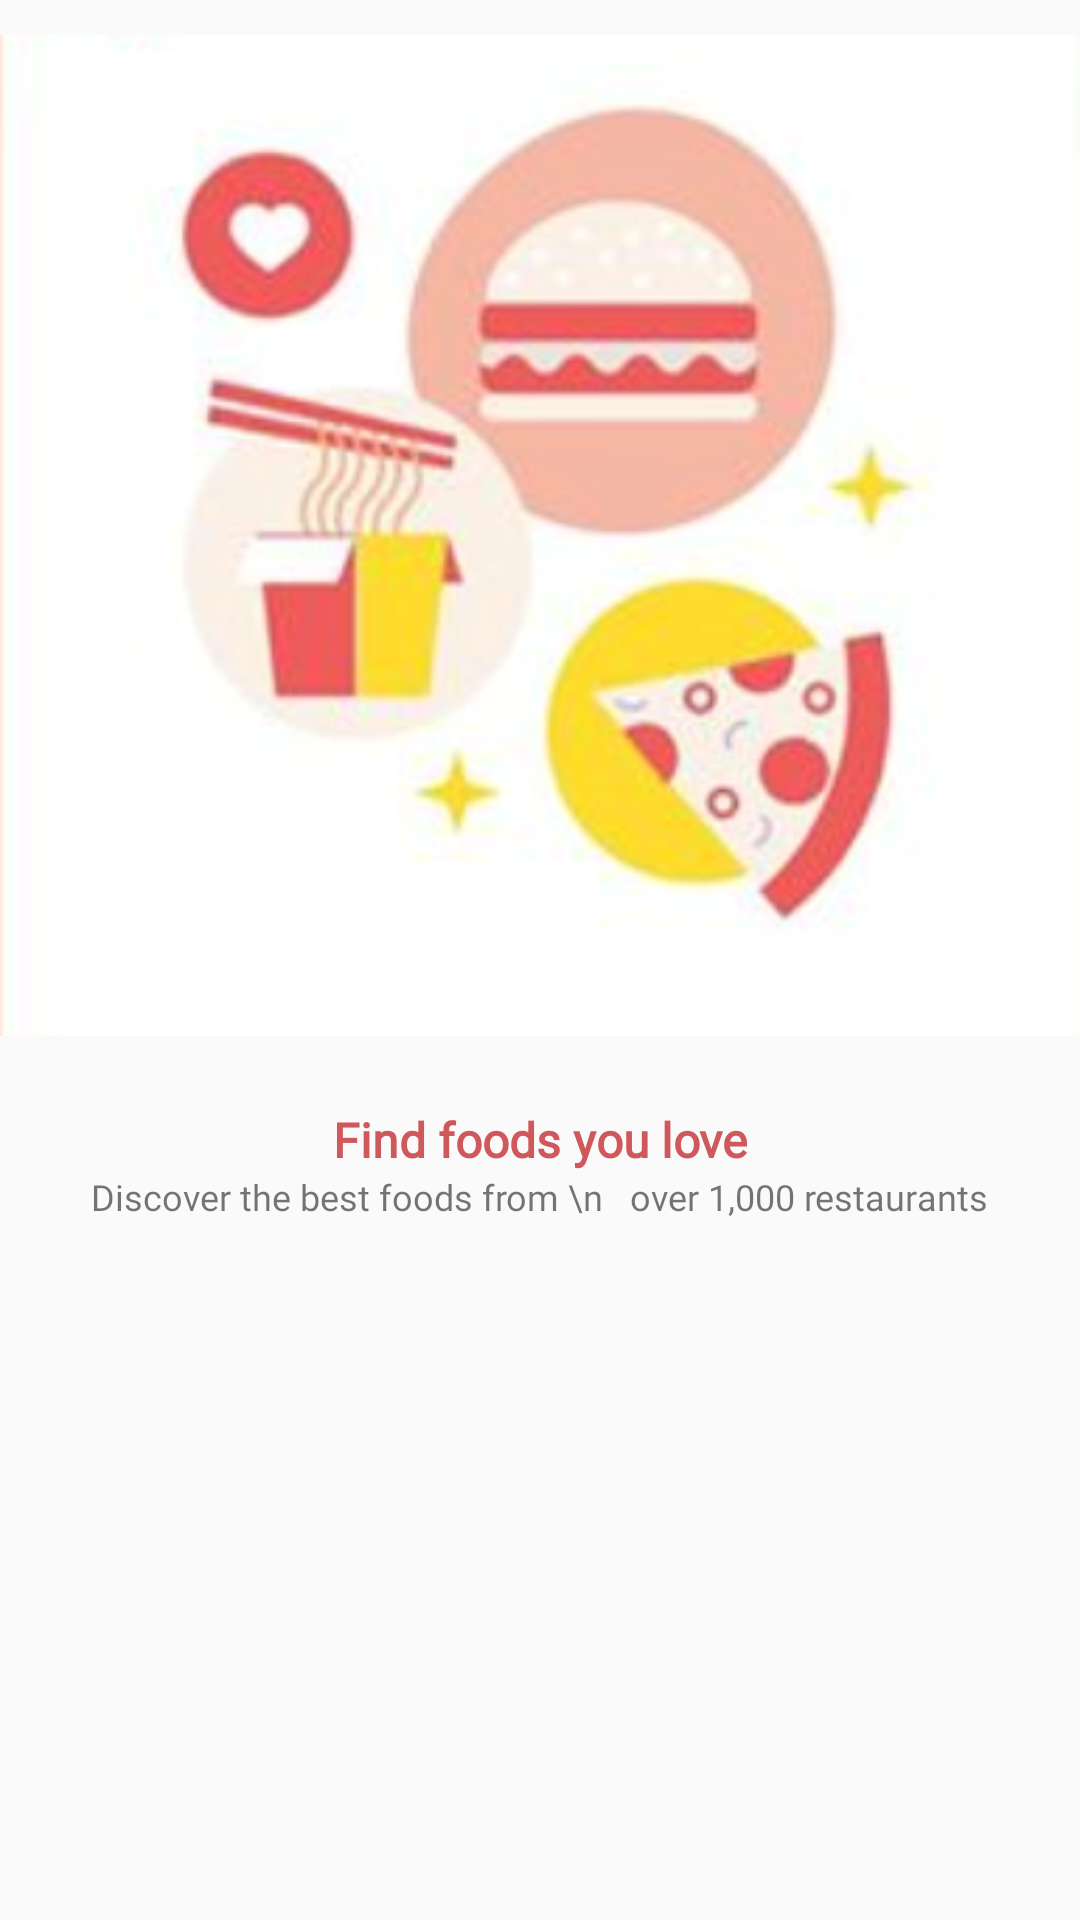

Reconstruct the res/layout file that produces this screen, plus the resources it refers to.
<!-- AndroidManifest.xml: application theme Platform.MaterialComponents.Light -->
<!-- res/layout/fragment_intro_one.xml -->
<?xml version="1.0" encoding="utf-8"?>
<LinearLayout xmlns:android="http://schemas.android.com/apk/res/android"
    android:layout_width="match_parent"
    android:layout_height="match_parent"
    xmlns:app="http://schemas.android.com/apk/res-auto"
    android:orientation="vertical">
    <LinearLayout
        android:layout_width="wrap_content"
        android:layout_height="wrap_content"
        android:orientation="vertical"
        android:layout_gravity="center"
        android:gravity="center">
        <TextView
            android:id="@+id/tvLogIn"
            android:layout_width="wrap_content"
            android:layout_height="wrap_content"
            android:fontFamily="@font/cambay"
            android:text="Log in"
            android:visibility="gone"
            android:focusable="true"
            android:clickable="true"
            android:layout_marginTop="@dimen/margin_medium_2"
            android:textColor="@color/text_color"
            android:textSize="@dimen/text_regular"
            android:layout_marginStart="@dimen/margin_medium_2"
            android:layout_marginEnd="@dimen/margin_medium_2"
            android:layout_gravity="end" />
        <ImageView
            android:layout_width="wrap_content"
            android:layout_height="wrap_content"
            android:src="@drawable/foods"
            android:layout_gravity="center_horizontal"
            />
        <TextView
            android:layout_width="wrap_content"
            android:layout_height="wrap_content"
            android:text="Find foods you love"
            android:textColor="@color/text_color"
            android:textSize="@dimen/text_regular_2x"
            android:textStyle="bold"
            android:layout_gravity="center"
            android:layout_marginTop="12dp"
            android:fontFamily="@font/cambay"/>
        <TextView
            android:layout_width="wrap_content"
            android:layout_height="wrap_content"
            android:text="Discover the best foods from \n   over 1,000 restaurants"
            android:fontFamily="@font/cambay"
            android:layout_gravity="center"
            android:textSize="@dimen/text_small"
            />















    </LinearLayout>

</LinearLayout>
<!-- resources referenced by this layout -->
<resources>
  <color name="text_color">#CE585C</color>
  <dimen name="margin_medium_2">16dp</dimen>
  <dimen name="margin_xlarge">32dp</dimen>
  <dimen name="text_regular">14sp</dimen>
  <dimen name="text_regular_2x">16sp</dimen>
  <dimen name="text_small">12sp</dimen>
  <!-- drawable foods: png bitmap (drawable, 117997 bytes) -->
  <style name="ShapeAppearanceOverlay.MyApp.Button.round" parent="">
          <item name="cornerFamily">rounded</item>
          <item name="cornerSizeTopRight">40dp</item>
          <item name="cornerSizeBottomRight">40dp</item>
          <item name="cornerSizeBottomLeft">40dp</item>
          <item name="cornerSizeTopLeft">40dp</item>
      </style>
</resources>
